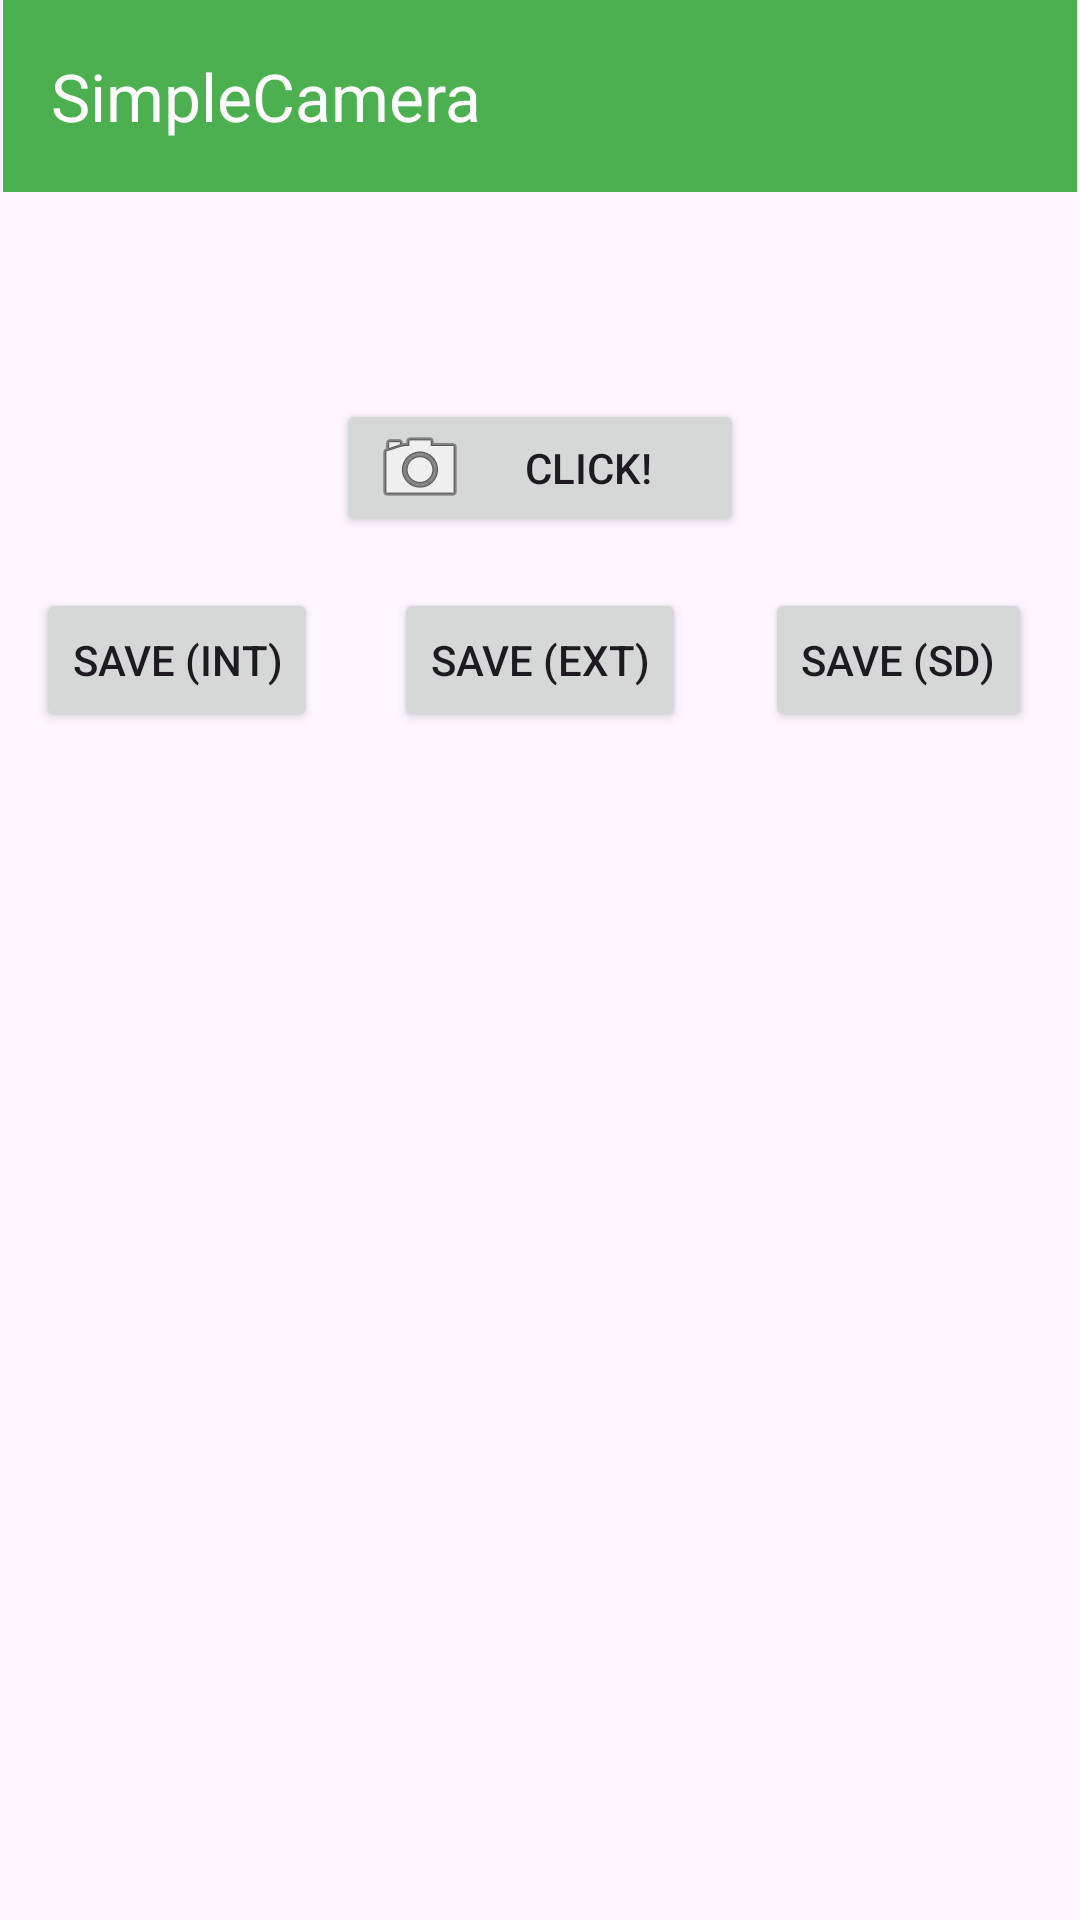

Reconstruct the res/layout file that produces this screen, plus the resources it refers to.
<!-- AndroidManifest.xml: application theme Theme.SnapEase -->
<!-- res/layout/activity_take_picture.xml -->
<?xml version="1.0" encoding="utf-8"?>
<androidx.constraintlayout.widget.ConstraintLayout xmlns:android="http://schemas.android.com/apk/res/android"
    xmlns:app="http://schemas.android.com/apk/res-auto"
    xmlns:tools="http://schemas.android.com/tools"
    android:id="@+id/click_event"
    android:layout_width="match_parent"
    android:layout_height="match_parent"
    android:onClick="takeAPic"
    tools:context=".take_picture"
    tools:layout_editor_absoluteX="10dp"
    tools:layout_editor_absoluteY="-1dp">

    <androidx.appcompat.widget.Toolbar
        android:id="@+id/toolbar3"
        android:layout_width="0dp"
        android:layout_height="wrap_content"
        android:layout_marginStart="1dp"
        android:layout_marginEnd="1dp"
        android:background="#4CAF50"
        android:minHeight="?attr/actionBarSize"
        app:layout_constraintEnd_toEndOf="parent"
        app:layout_constraintStart_toStartOf="parent"
        app:layout_constraintTop_toTopOf="parent"
        app:title="SimpleCamera"
        app:titleTextColor="#FDFDFD" />

    <Button
        android:id="@+id/takeAPicButton"
        android:layout_width="136dp"
        android:layout_height="46dp"
        android:layout_marginTop="69dp"
        android:layout_marginBottom="65dp"
        android:drawableLeft="@android:drawable/ic_menu_camera"
        android:text="CLICK!"
        app:layout_constraintBottom_toBottomOf="@+id/saveToExternalButton"
        app:layout_constraintEnd_toEndOf="parent"
        app:layout_constraintStart_toStartOf="parent"
        app:layout_constraintTop_toBottomOf="@+id/toolbar3" />

    <ImageView
        android:id="@+id/imageView1"
        android:layout_width="325dp"
        android:layout_height="164dp"
        android:layout_marginTop="75dp"
        android:layout_marginEnd="32dp"
        android:layout_marginBottom="70dp"
        app:layout_constraintBottom_toTopOf="@+id/imageView2"
        app:layout_constraintEnd_toEndOf="parent"
        app:layout_constraintTop_toTopOf="@+id/saveLastPhotoButton"
        app:srcCompat="@android:drawable/divider_horizontal_dark" />

    <ImageView
        android:id="@+id/imageView2"
        android:layout_width="325dp"
        android:layout_height="164dp"
        android:layout_marginBottom="62dp"
        app:layout_constraintBottom_toBottomOf="parent"
        app:layout_constraintEnd_toEndOf="parent"
        app:layout_constraintStart_toStartOf="parent"
        app:srcCompat="@android:drawable/menuitem_background" />

    <Button
        android:id="@+id/saveLastPhotoButton"
        android:layout_width="wrap_content"
        android:layout_height="wrap_content"
        android:layout_marginStart="12dp"
        android:text="SAVE (INT)"
        app:layout_constraintBaseline_toBaselineOf="@+id/saveToExternalButton"
        app:layout_constraintStart_toStartOf="parent" />

    <Button
        android:id="@+id/saveToExternalButton"
        android:layout_width="wrap_content"
        android:layout_height="wrap_content"
        android:layout_marginTop="196dp"
        android:text="SAVE (EXT)"
        app:layout_constraintEnd_toEndOf="parent"
        app:layout_constraintStart_toStartOf="parent"
        app:layout_constraintTop_toTopOf="parent" />

    <Button
        android:id="@+id/saveToSDButton"
        android:layout_width="wrap_content"
        android:layout_height="wrap_content"
        android:layout_marginEnd="16dp"
        android:text="SAVE (SD)"
        app:layout_constraintBaseline_toBaselineOf="@+id/saveToExternalButton"
        app:layout_constraintEnd_toEndOf="parent" />

</androidx.constraintlayout.widget.ConstraintLayout>
<!-- resources referenced by this layout -->
<resources>
  <style name="Theme.SnapEase" parent="Base.Theme.SnapEase" />
  <style name="Base.Theme.SnapEase" parent="Theme.Material3.DayNight.NoActionBar">
          
          
          <item name="colorControlNormal">@color/white</item>
      </style>
  <!-- not gathered from this repository: default colours our renderer supplied (Android Studio template values) -->
  <color name="white">#FFFFFFFF</color>
</resources>
